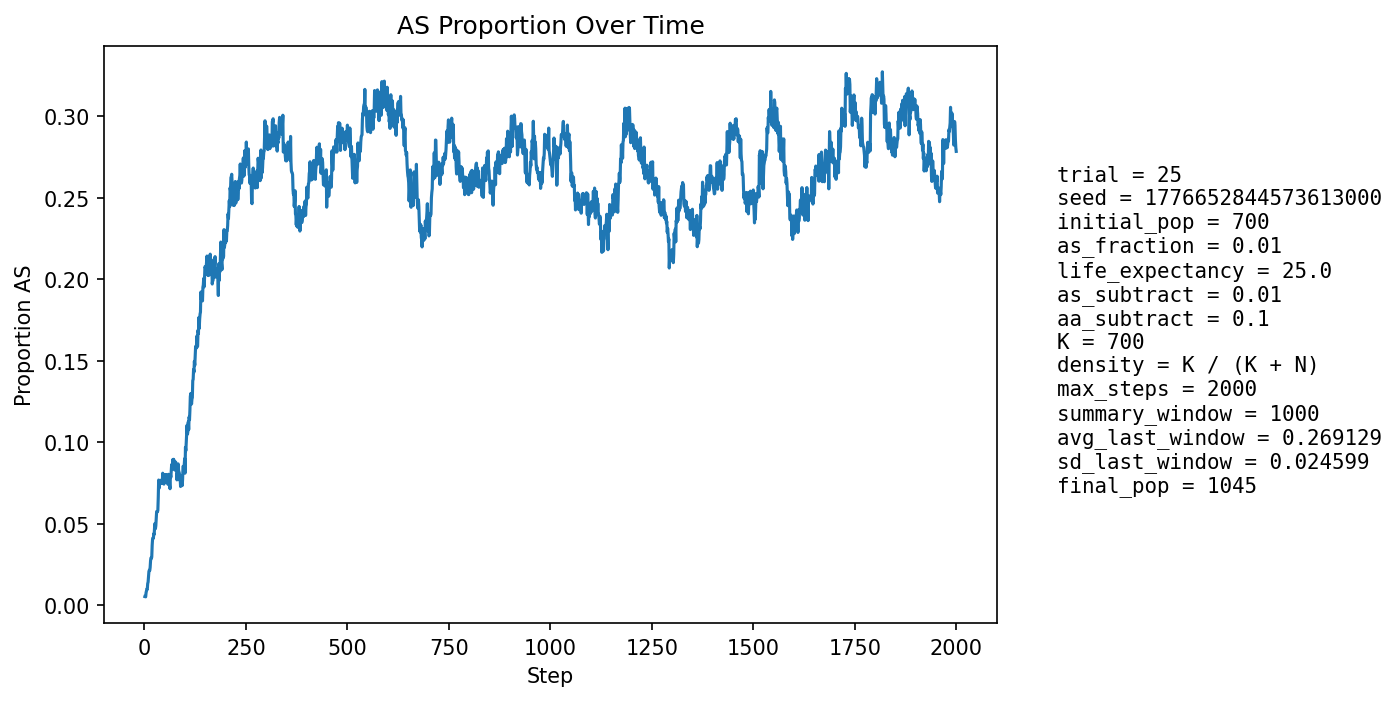

The file beside this chart, header and first rows:
step, population_size, births, newborn_AA, newborn_AS, newborn_SS, prop_newborn_AA, prop_newborn_AS, prop_newborn_SS, prop_repro_AA, prop_repro_AS, prop_AS_population
1, 735, 178, 178, 0, 0, 1.0, 0.0, 0.0, 1.0, 0.0, 0.005442
2, 747, 173, 173, 0, 0, 1.0, 0.0, 0.0, 1.0, 0.0, 0.005355
3, 757, 172, 172, 0, 0, 1.0, 0.0, 0.0, 1.0, 0.0, 0.005284
4, 765, 171, 169, 2, 0, 0.9883, 0.0117, 0.0, 0.9888, 0.01124, 0.007843
5, 779, 176, 174, 2, 0, 0.9886, 0.01136, 0.0, 0.9892, 0.01084, 0.008986
6, 793, 179, 177, 2, 0, 0.9888, 0.01117, 0.0, 0.9894, 0.01055, 0.01009
7, 806, 181, 180, 1, 0, 0.9945, 0.005525, 0.0, 0.9897, 0.01034, 0.009926
8, 821, 184, 181, 3, 0, 0.9837, 0.0163, 0.0, 0.9873, 0.01266, 0.0134
9, 835, 186, 183, 3, 0, 0.9839, 0.01613, 0.0, 0.9851, 0.01485, 0.01437
10, 849, 188, 184, 4, 0, 0.9787, 0.02128, 0.0, 0.9855, 0.01453, 0.01767
11, 863, 191, 185, 6, 0, 0.9686, 0.03141, 0.0, 0.9835, 0.01655, 0.02086
12, 879, 193, 189, 4, 0, 0.9793, 0.02073, 0.0, 0.9861, 0.01389, 0.02162
13, 891, 194, 191, 3, 0, 0.9845, 0.01546, 0.0, 0.9817, 0.01826, 0.02132
14, 904, 195, 192, 3, 0, 0.9846, 0.01538, 0.0, 0.9774, 0.02257, 0.02323
15, 916, 196, 191, 5, 0, 0.9745, 0.02551, 0.0, 0.9711, 0.02889, 0.02729
16, 926, 198, 193, 5, 0, 0.9747, 0.02525, 0.0, 0.9694, 0.03063, 0.02916
17, 935, 199, 197, 2, 0, 0.9899, 0.01005, 0.0, 0.9675, 0.03247, 0.02888
18, 943, 200, 198, 2, 0, 0.99, 0.01, 0.0, 0.9657, 0.03433, 0.02969
19, 949, 201, 192, 8, 1, 0.9552, 0.0398, 0.004975, 0.9618, 0.03822, 0.03688
20, 957, 202, 194, 8, 0, 0.9604, 0.0396, 0.0, 0.9601, 0.03992, 0.04075
21, 965, 203, 197, 6, 0, 0.9704, 0.02956, 0.0, 0.9625, 0.0375, 0.04145
22, 971, 203, 197, 6, 0, 0.9704, 0.02956, 0.0, 0.9649, 0.03512, 0.04119
23, 978, 204, 196, 8, 0, 0.9608, 0.03922, 0.0, 0.9611, 0.03893, 0.04397
24, 986, 206, 201, 5, 0, 0.9757, 0.02427, 0.0, 0.9554, 0.04462, 0.04361
25, 991, 206, 196, 10, 0, 0.9515, 0.04854, 0.0, 0.9535, 0.04646, 0.04844
26, 994, 205, 195, 10, 0, 0.9512, 0.04878, 0.0, 0.9536, 0.04637, 0.0503
27, 999, 205, 201, 4, 0, 0.9805, 0.01951, 0.0, 0.9517, 0.04829, 0.04705
28, 1003, 206, 199, 7, 0, 0.966, 0.03398, 0.0, 0.9521, 0.0479, 0.04885
29, 1004, 207, 195, 11, 1, 0.942, 0.05314, 0.004831, 0.9444, 0.05556, 0.05279
30, 1007, 207, 194, 13, 0, 0.9372, 0.0628, 0.0, 0.9386, 0.06139, 0.0576
31, 1008, 207, 197, 10, 0, 0.9517, 0.04831, 0.0, 0.9427, 0.05731, 0.05754
32, 1010, 208, 198, 10, 0, 0.9519, 0.04808, 0.0, 0.9448, 0.05523, 0.05743
33, 1012, 207, 198, 8, 1, 0.9565, 0.03865, 0.004831, 0.9427, 0.05731, 0.0583
34, 1013, 208, 191, 16, 1, 0.9183, 0.07692, 0.004808, 0.937, 0.06299, 0.06614
35, 1014, 208, 184, 24, 0, 0.8846, 0.1154, 0.0, 0.9353, 0.06471, 0.07692
36, 1016, 208, 197, 11, 0, 0.9471, 0.05288, 0.0, 0.9352, 0.06483, 0.07185
37, 1015, 208, 193, 14, 1, 0.9279, 0.06731, 0.004808, 0.9353, 0.06471, 0.07389
38, 1018, 209, 196, 13, 0, 0.9378, 0.0622, 0.0, 0.9315, 0.06849, 0.07466
39, 1017, 208, 193, 15, 0, 0.9279, 0.07212, 0.0, 0.9178, 0.08219, 0.07571
40, 1016, 208, 196, 12, 0, 0.9423, 0.05769, 0.0, 0.9196, 0.08039, 0.0748
41, 1015, 208, 193, 15, 0, 0.9279, 0.07212, 0.0, 0.9178, 0.08219, 0.07685
42, 1015, 208, 194, 13, 1, 0.9327, 0.0625, 0.004808, 0.9196, 0.08039, 0.07586
43, 1015, 209, 194, 14, 1, 0.9282, 0.06699, 0.004785, 0.9178, 0.08219, 0.07488
44, 1013, 208, 193, 14, 1, 0.9279, 0.06731, 0.004808, 0.9214, 0.07859, 0.07502
45, 1011, 208, 186, 21, 1, 0.8942, 0.101, 0.004808, 0.9194, 0.08055, 0.08111
46, 1010, 207, 193, 14, 0, 0.9324, 0.06763, 0.0, 0.9231, 0.07692, 0.07822
47, 1011, 208, 192, 16, 0, 0.9231, 0.07692, 0.0, 0.9272, 0.07283, 0.08012
48, 1008, 208, 196, 10, 2, 0.9423, 0.04808, 0.009615, 0.9252, 0.0748, 0.0744
49, 1009, 208, 192, 16, 0, 0.9231, 0.07692, 0.0, 0.9191, 0.08087, 0.0773
50, 1010, 208, 192, 16, 0, 0.9231, 0.07692, 0.0, 0.9193, 0.08071, 0.07921
51, 1010, 208, 191, 17, 0, 0.9183, 0.08173, 0.0, 0.9173, 0.08268, 0.0802
52, 1010, 207, 193, 14, 0, 0.9324, 0.06763, 0.0, 0.9209, 0.07905, 0.07921
53, 1009, 207, 190, 17, 0, 0.9179, 0.08213, 0.0, 0.919, 0.08103, 0.08028
54, 1008, 207, 193, 14, 0, 0.9324, 0.06763, 0.0, 0.9208, 0.07921, 0.07837
55, 1008, 207, 192, 15, 0, 0.9275, 0.07246, 0.0, 0.9188, 0.08119, 0.07837
56, 1008, 207, 193, 14, 0, 0.9324, 0.06763, 0.0, 0.9208, 0.07921, 0.07837
57, 1009, 208, 196, 12, 0, 0.9423, 0.05769, 0.0, 0.9172, 0.08284, 0.07532
58, 1010, 208, 196, 12, 0, 0.9423, 0.05769, 0.0, 0.9191, 0.08087, 0.07426
59, 1007, 208, 186, 21, 1, 0.8942, 0.101, 0.004808, 0.9173, 0.08268, 0.08044
60, 1006, 208, 193, 13, 2, 0.9279, 0.0625, 0.009615, 0.9211, 0.0789, 0.07654
... 1,940 more rows
